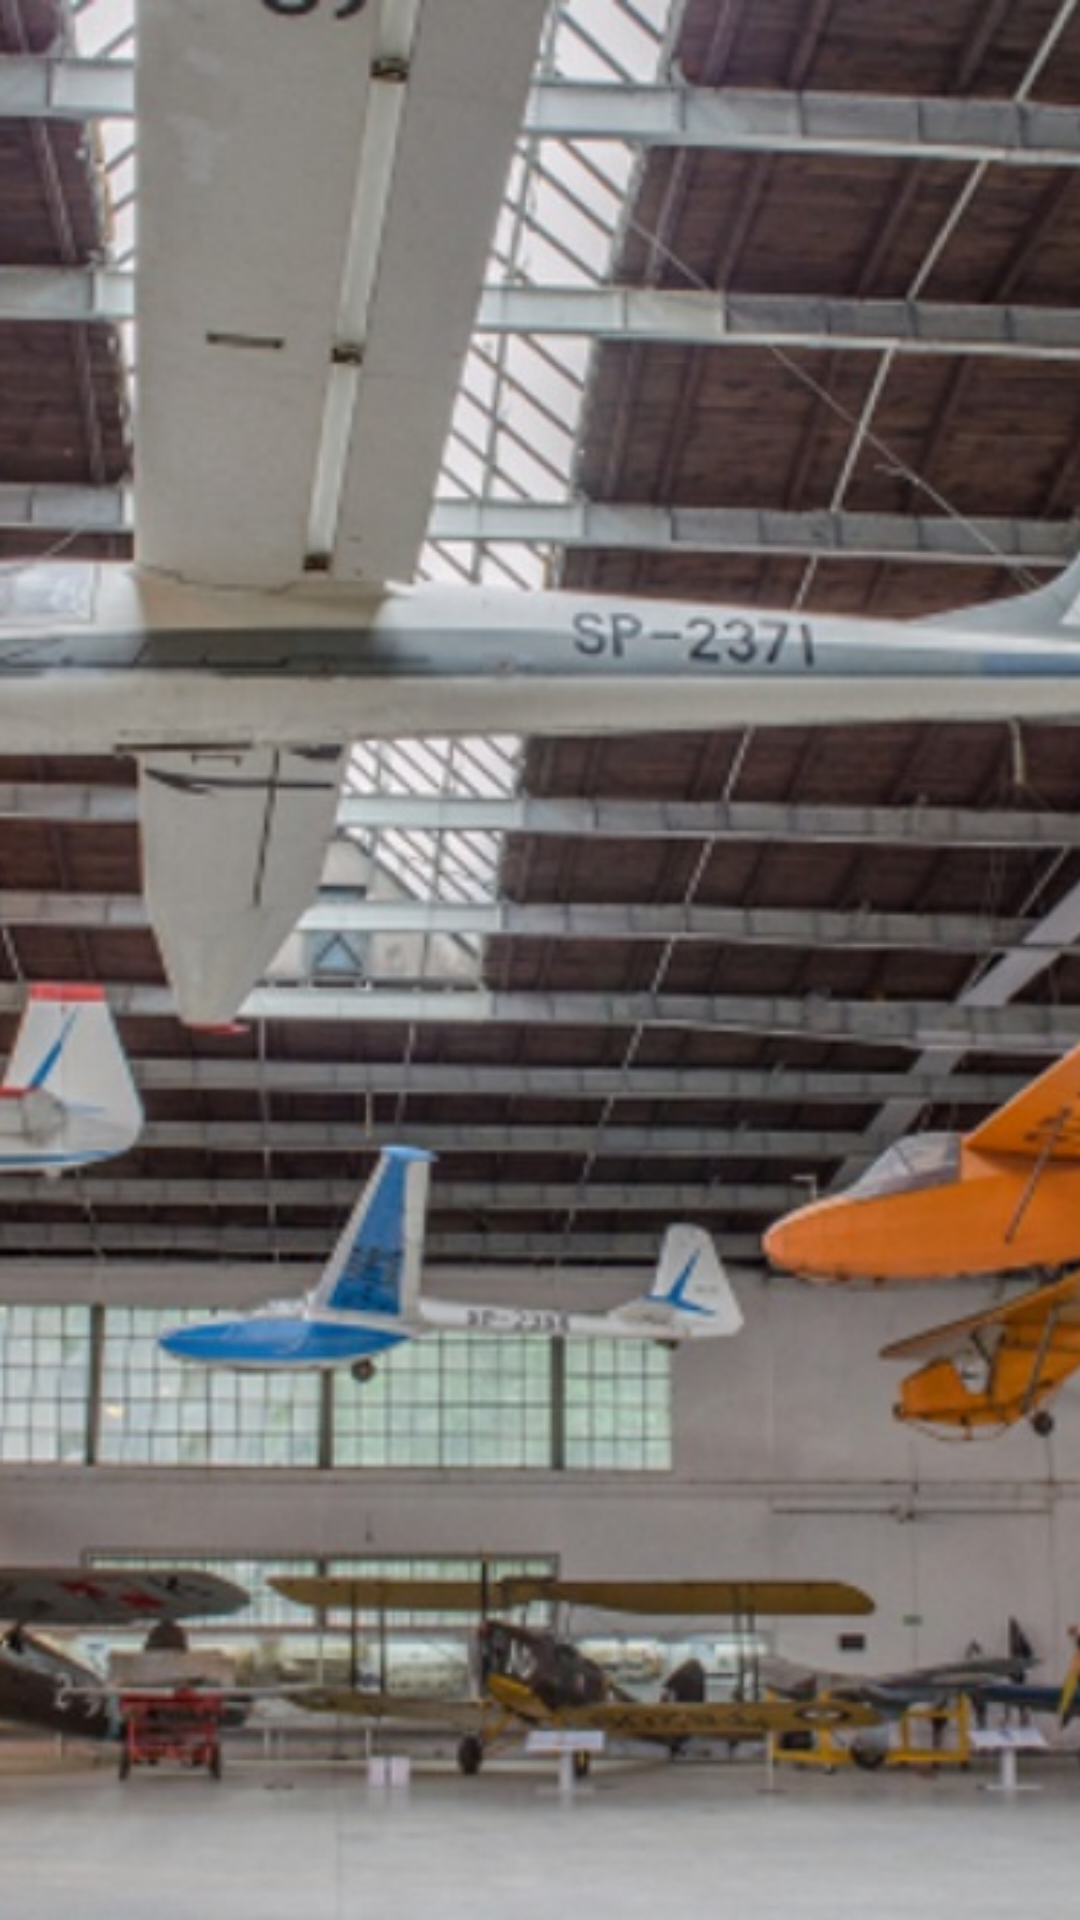

Here is an Android app screen rendered from its layout file. Give the layout XML and the strings, colors and styles it references.
<!-- AndroidManifest.xml: application theme AppTheme -->
<!-- res/layout/activity_musea.xml -->
<?xml version="1.0" encoding="utf-8"?>
<RelativeLayout xmlns:android="http://schemas.android.com/apk/res/android"
    xmlns:app="http://schemas.android.com/apk/res-auto"
    xmlns:tools="http://schemas.android.com/tools"
    android:layout_width="match_parent"
    android:layout_height="match_parent"
    tools:context="com.example.gebruiker.touristguide.MainActivity">

    <ImageView
        android:id="@+id/backgroundImg"
        android:layout_width="match_parent"
        android:layout_height="match_parent"
        android:scaleType="centerCrop"
        android:src="@drawable/bgmuseum" />

    <ListView xmlns:android="http://schemas.android.com/apk/res/android"
        xmlns:tools="http://schemas.android.com/tools"
        android:id="@+id/list"
        android:layout_width="match_parent"
        android:layout_height="match_parent"
        android:drawSelectorOnTop="true"
        android:orientation="vertical" />




</RelativeLayout>
<!-- resources referenced by this layout -->
<resources>
  <!-- drawable bgmuseum: jpg bitmap (drawable, 215444 bytes) -->
  <style name="AppTheme" parent="Theme.AppCompat.Light.DarkActionBar">
          
          <item name="colorPrimary">@color/brown_color</item>
          <item name="colorPrimaryDark">@color/brown_color</item>
          <item name="colorAccent">@color/brown_color</item>
          <item name="colorButtonNormal">@color/brown_color</item>
  
      </style>
  <color name="brown_color">#4A312A</color>
</resources>
